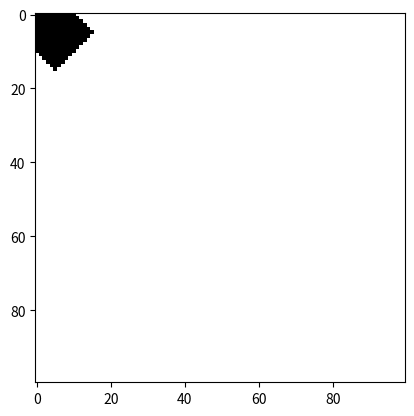

Write the Python code that produced this figure.
import copy
import numpy as np
from scipy.ndimage.filters import minimum_filter, maximum_filter
from matplotlib import pyplot as plt


def max_pooling(img, direction=4):

    h = img.shape[0]
    w = img.shape[1]

    if direction == 4:
        g = np.array([[0, 1, 0],
                      [1, 1, 1],
                      [0, 1, 0]])
    elif direction == 8:
        g = np.array([[1, 1, 1],
                      [1, 1, 1],
                      [1, 1, 1]])        
    else:
        raise ValueError("Invalid number of directions")
        
    src = np.zeros((h+2, w+2), dtype=np.bool) # 0 padding 
    src[1:-1, 1:-1]  = copy.deepcopy(img)
    dst = copy.deepcopy(src)
    
    import time
    
    start = time.time()
    for iy in range(1, h+1):
        for ix in range(1, w+1):
            dst[iy, ix] = np.max(src[iy-1:iy+2, ix-1:ix+2][g==1])
    print(f"for loop\t\t: {time.time() - start} sec")
    
    start = time.time()
    ret = np.array([[ np.max(src[iy-1:iy+2, ix-1:ix+2][g==1]) for iy in range(1, h+1)] for ix in range(1, w+1)])
    print(f"list comprehension\t: {time.time() - start} sec")
    
    start = time.time()
    ret = maximum_filter(img, footprint=g)
    print(f"scikit-image\t\t: {time.time() - start} sec")
    
    return ret
        
    # return dst[1:-1, 1:-1]

def min_pooling(img, direction=4):

    h = img.shape[0]
    w = img.shape[1]

    if direction == 4:
        g = np.array([[0, 1, 0],
                      [1, 1, 1],
                      [0, 1, 0]])
    elif direction == 8:
        g = np.array([[1, 1, 1],
                      [1, 1, 1],
                      [1, 1, 1]])        
    else:
        raise ValueError("Invalid number of directions")
        
    src = np.zeros((h+2, w+2), dtype=np.bool) # 0 padding 
    src[1:-1, 1:-1]  = copy.deepcopy(img)
    dst = copy.deepcopy(src)
    
    # for iy in range(1, h+1):
    #     for ix in range(1, w+1):
    #         dst[iy, ix] = np.min(src[iy-1:iy+2, ix-1:ix+2][g==1])
    return  np.array([[ np.max(src[iy-1:iy+2, ix-1:ix+2][g==1]) for iy in range(1, h+1)] for ix in range(1, w+1)])
    # return dst[1:-1, 1:-1]


if __name__ == "__main__":
    w = 100
    h = 100
    img = np.zeros((h, w), dtype=np.bool)
    sy = 5
    sx = 5
    img[sy, sx] = True
    
    plt.imshow(img, cmap="gist_yarg")
    plt.show()

    g = np.array([[0, 1, 0],
                  [1, 1, 1],
                  [0, 1, 0]])
    
    print("max pool")
    for _ in range(5):    
        img = max_pooling(img, direction=4)
        plt.imshow(img, cmap="gist_yarg")
        plt.show()
    print("min pool")
    for _ in range(5):    
        img = min_pooling(img, direction=4)
        plt.imshow(img, cmap="gist_yarg")
        plt.show()
